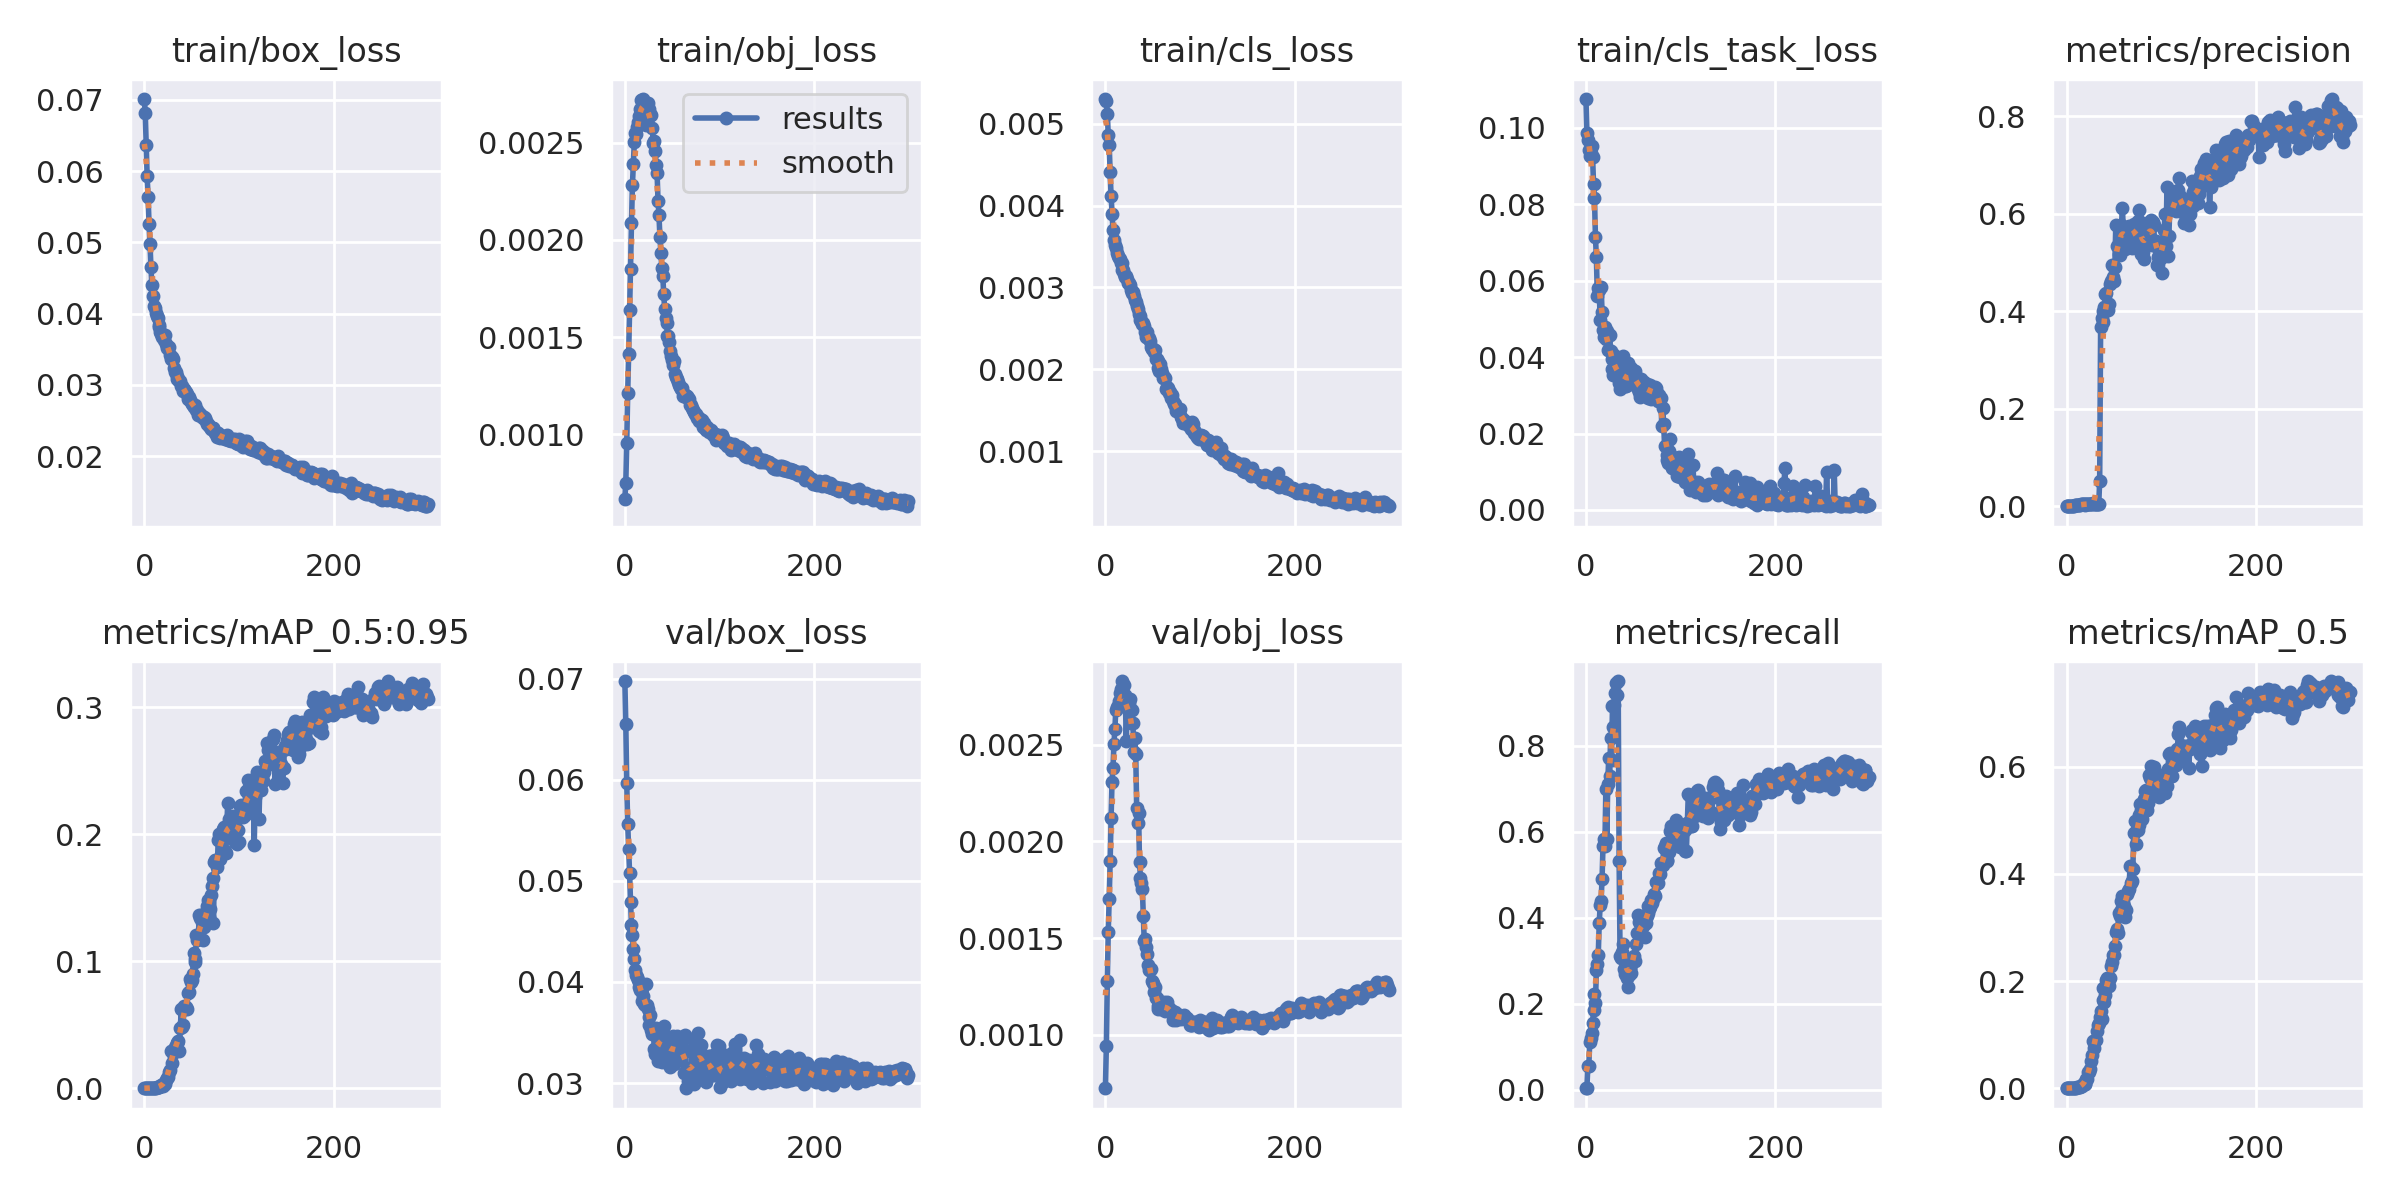

The table this chart was drawn from, first rows:
epoch, train/box_loss, train/obj_loss, train/cls_loss, train/cls_task_loss, metrics/precision, metrics/recall, metrics/mAP_0.5, metrics/mAP_0.5:0.95, val/box_loss, val/obj_loss, val/cls_loss, val/cls_task_loss, x/lr0, x/lr1, x/lr2
0, 0.07011, 0.0006693, 0.005299, 0.1076, 5.5741e-05, 0.003788, 3.0011e-05, 3.0011e-06, 0.06976, 0.0007242, 0.005376, 0.1053, 0.0928, 0.0008, 0.0008
1, 0.06813, 0.0007506, 0.005274, 0.09875, 5.16e-05, 0.005208, 0.0001347, 2.6939e-05, 0.06547, 0.0009406, 0.005294, 0.103, 0.0847, 0.001695, 0.001695
2, 0.06363, 0.000957, 0.00512, 0.0969, 0.0003166, 0.05513, 0.0002249, 4.49e-05, 0.05963, 0.001276, 0.00513, 0.1033, 0.07658, 0.002584, 0.002584
3, 0.05924, 0.001212, 0.004865, 0.09418, 0.0006697, 0.05473, 0.0003894, 7.1637e-05, 0.05563, 0.001534, 0.004909, 0.1035, 0.06847, 0.003468, 0.003468
4, 0.05634, 0.001412, 0.00474, 0.0927, 0.001031, 0.1117, 0.0006727, 0.0001378, 0.05319, 0.001704, 0.004653, 0.1041, 0.06035, 0.004347, 0.004347
5, 0.05262, 0.001639, 0.004406, 0.09342, 0.001002, 0.1199, 0.0005978, 0.0001618, 0.05074, 0.001897, 0.004381, 0.1044, 0.05222, 0.005221, 0.005221
6, 0.04981, 0.001852, 0.004115, 0.09527, 0.001108, 0.1322, 0.0006944, 0.0001708, 0.04792, 0.002123, 0.004071, 0.1042, 0.04409, 0.006088, 0.006088
7, 0.04654, 0.002085, 0.003902, 0.09238, 0.001302, 0.1553, 0.0008355, 0.0002085, 0.04564, 0.00231, 0.003794, 0.1038, 0.03595, 0.006951, 0.006951
8, 0.04402, 0.002285, 0.003701, 0.08538, 0.001492, 0.1861, 0.0009877, 0.0002536, 0.04462, 0.00238, 0.003635, 0.1076, 0.02781, 0.007808, 0.007808
9, 0.04242, 0.002391, 0.00358, 0.08172, 0.001886, 0.2234, 0.001309, 0.0003449, 0.04329, 0.002502, 0.003529, 0.1128, 0.01966, 0.00866, 0.00866
10, 0.04112, 0.002505, 0.003514, 0.07158, 0.001847, 0.2028, 0.001274, 0.0002921, 0.04227, 0.002583, 0.003456, 0.1232, 0.01151, 0.009506, 0.009506
11, 0.04079, 0.002552, 0.003484, 0.06611, 0.002483, 0.2787, 0.001791, 0.0004244, 0.04114, 0.002682, 0.003382, 0.1403, 0.00967, 0.00967, 0.00967
12, 0.04012, 0.002547, 0.003426, 0.05606, 0.002439, 0.2937, 0.001981, 0.0005727, 0.04074, 0.002695, 0.003346, 0.1405, 0.00967, 0.00967, 0.00967
13, 0.03974, 0.002582, 0.003381, 0.05799, 0.002852, 0.3148, 0.002269, 0.0006252, 0.04053, 0.002701, 0.003301, 0.1405, 0.00964, 0.00964, 0.00964
14, 0.03942, 0.002607, 0.00336, 0.05763, 0.002915, 0.388, 0.002619, 0.0006416, 0.04021, 0.002725, 0.003294, 0.1427, 0.00961, 0.00961, 0.00961
15, 0.03842, 0.002639, 0.003353, 0.04968, 0.003919, 0.4294, 0.004166, 0.001074, 0.03952, 0.002769, 0.003299, 0.1526, 0.00958, 0.00958, 0.00958
16, 0.03813, 0.002672, 0.003297, 0.05844, 0.004073, 0.4401, 0.004435, 0.001338, 0.03922, 0.002788, 0.003258, 0.156, 0.00955, 0.00955, 0.00955
17, 0.03748, 0.002722, 0.003302, 0.05185, 0.004058, 0.4913, 0.007617, 0.001656, 0.03952, 0.002727, 0.003199, 0.1565, 0.00952, 0.00952, 0.00952
18, 0.03722, 0.00272, 0.003212, 0.04713, 0.004214, 0.5678, 0.009194, 0.002534, 0.03817, 0.002829, 0.003133, 0.1589, 0.00949, 0.00949, 0.00949
19, 0.03669, 0.002725, 0.00321, 0.04532, 0.004446, 0.5831, 0.008843, 0.002527, 0.03865, 0.002759, 0.00308, 0.1763, 0.00946, 0.00946, 0.00946
20, 0.03694, 0.002698, 0.003166, 0.04783, 0.003554, 0.5676, 0.007956, 0.001679, 0.03782, 0.002808, 0.003051, 0.1788, 0.00943, 0.00943, 0.00943
21, 0.03627, 0.002706, 0.003126, 0.04468, 0.004773, 0.6998, 0.01802, 0.00441, 0.03776, 0.002756, 0.00305, 0.182, 0.0094, 0.0094, 0.0094
22, 0.03707, 0.002591, 0.003141, 0.0468, 0.004463, 0.5826, 0.01702, 0.003642, 0.03982, 0.002517, 0.003033, 0.1841, 0.00937, 0.00937, 0.00937
23, 0.03575, 0.002691, 0.003098, 0.04184, 0.004503, 0.7126, 0.03002, 0.006719, 0.03771, 0.002691, 0.002992, 0.1877, 0.00934, 0.00934, 0.00934
24, 0.03514, 0.002704, 0.00305, 0.04183, 0.00418, 0.772, 0.03102, 0.007893, 0.03735, 0.002687, 0.002944, 0.1912, 0.00931, 0.00931, 0.00931
25, 0.03538, 0.002671, 0.003057, 0.04592, 0.004579, 0.7308, 0.03529, 0.008557, 0.03651, 0.002714, 0.002899, 0.1907, 0.00928, 0.00928, 0.00928
26, 0.03529, 0.002649, 0.003029, 0.04155, 0.004941, 0.8179, 0.05041, 0.01249, 0.03579, 0.002734, 0.002902, 0.1942, 0.00925, 0.00925, 0.00925
27, 0.03418, 0.00265, 0.002971, 0.0396, 0.005451, 0.7671, 0.06205, 0.01464, 0.03677, 0.002611, 0.002864, 0.207, 0.00922, 0.00922, 0.00922
28, 0.03364, 0.002644, 0.002927, 0.03677, 0.006196, 0.8934, 0.08881, 0.02967, 0.03523, 0.002678, 0.002835, 0.217, 0.00919, 0.00919, 0.00919
29, 0.03394, 0.002578, 0.002949, 0.03528, 0.005435, 0.8445, 0.07548, 0.01955, 0.03481, 0.002611, 0.002802, 0.2356, 0.00916, 0.00916, 0.00916
30, 0.03368, 0.002497, 0.00289, 0.04044, 0.005387, 0.8955, 0.09099, 0.02781, 0.03541, 0.002465, 0.002756, 0.2297, 0.00913, 0.00913, 0.00913
31, 0.03236, 0.002507, 0.002842, 0.03814, 0.004773, 0.9227, 0.08917, 0.02906, 0.03338, 0.002536, 0.002734, 0.2273, 0.0091, 0.0091, 0.0091
32, 0.03186, 0.002459, 0.002826, 0.03655, 0.004882, 0.946, 0.1069, 0.03283, 0.03284, 0.002454, 0.002706, 0.2244, 0.00907, 0.00907, 0.00907
33, 0.03179, 0.002386, 0.002779, 0.03536, 0.004515, 0.9188, 0.1176, 0.03186, 0.03547, 0.002172, 0.002662, 0.235, 0.00904, 0.00904, 0.00904
34, 0.03078, 0.002343, 0.002734, 0.03902, 0.004307, 0.9509, 0.1212, 0.03579, 0.03505, 0.002095, 0.002626, 0.2266, 0.00901, 0.00901, 0.00901
35, 0.03127, 0.002203, 0.002679, 0.03333, 0.05087, 0.5325, 0.1325, 0.03591, 0.03218, 0.002148, 0.002585, 0.2351, 0.00898, 0.00898, 0.00898
36, 0.03087, 0.002127, 0.002653, 0.03161, 0.3673, 0.3123, 0.1439, 0.03692, 0.0348, 0.001893, 0.002557, 0.2416, 0.00895, 0.00895, 0.00895
37, 0.03057, 0.002015, 0.002606, 0.03712, 0.3855, 0.3072, 0.1288, 0.02898, 0.03479, 0.001812, 0.002548, 0.2459, 0.00892, 0.00892, 0.00892
38, 0.0306, 0.001933, 0.002585, 0.034, 0.3782, 0.321, 0.1643, 0.04751, 0.03317, 0.001783, 0.002516, 0.2632, 0.00889, 0.00889, 0.00889
39, 0.02992, 0.001857, 0.002558, 0.04037, 0.4011, 0.3392, 0.1864, 0.06218, 0.03209, 0.001754, 0.002483, 0.2507, 0.00886, 0.00886, 0.00886
40, 0.0299, 0.001817, 0.002562, 0.03585, 0.408, 0.282, 0.161, 0.04842, 0.03383, 0.001616, 0.002465, 0.2527, 0.00883, 0.00883, 0.00883
41, 0.02912, 0.001723, 0.002524, 0.0325, 0.4355, 0.2685, 0.1741, 0.05015, 0.03567, 0.001484, 0.002437, 0.2432, 0.0088, 0.0088, 0.0088
42, 0.02944, 0.001644, 0.002452, 0.03251, 0.4371, 0.306, 0.2026, 0.06502, 0.03303, 0.001495, 0.002382, 0.2673, 0.00877, 0.00877, 0.00877
43, 0.02923, 0.001597, 0.00239, 0.03274, 0.408, 0.2602, 0.2054, 0.06233, 0.033, 0.001456, 0.002351, 0.2517, 0.00874, 0.00874, 0.00874
44, 0.02899, 0.001575, 0.002452, 0.03849, 0.4031, 0.2399, 0.195, 0.06378, 0.03359, 0.001418, 0.002312, 0.2529, 0.00871, 0.00871, 0.00871
45, 0.02875, 0.001508, 0.002386, 0.03396, 0.4154, 0.2671, 0.1905, 0.06247, 0.03452, 0.001361, 0.002296, 0.2593, 0.00868, 0.00868, 0.00868
46, 0.02805, 0.001506, 0.002387, 0.0335, 0.456, 0.2839, 0.2055, 0.07477, 0.0343, 0.001334, 0.002287, 0.2781, 0.00865, 0.00865, 0.00865
47, 0.02827, 0.001473, 0.00235, 0.03332, 0.4617, 0.2835, 0.2273, 0.07574, 0.03311, 0.001337, 0.002259, 0.2617, 0.00862, 0.00862, 0.00862
48, 0.02785, 0.001427, 0.002276, 0.03711, 0.4947, 0.271, 0.2363, 0.08602, 0.03155, 0.001342, 0.002205, 0.2749, 0.00859, 0.00859, 0.00859
49, 0.0276, 0.001402, 0.002245, 0.03459, 0.4703, 0.3047, 0.2489, 0.08347, 0.03426, 0.001277, 0.002178, 0.2756, 0.00856, 0.00856, 0.00856
50, 0.02729, 0.001383, 0.00225, 0.03387, 0.4615, 0.3048, 0.2491, 0.08543, 0.03325, 0.001269, 0.002174, 0.2649, 0.00853, 0.00853, 0.00853
51, 0.02723, 0.001357, 0.002208, 0.03651, 0.4899, 0.3107, 0.265, 0.08972, 0.03462, 0.001223, 0.002172, 0.2693, 0.0085, 0.0085, 0.0085
52, 0.02691, 0.001377, 0.002236, 0.03632, 0.5764, 0.2987, 0.2917, 0.1068, 0.03192, 0.001249, 0.002168, 0.2817, 0.00847, 0.00847, 0.00847
53, 0.02697, 0.00131, 0.002121, 0.0324, 0.5346, 0.3402, 0.2967, 0.09934, 0.0341, 0.001192, 0.00213, 0.2854, 0.00844, 0.00844, 0.00844
54, 0.02713, 0.001297, 0.002128, 0.0344, 0.534, 0.3647, 0.2904, 0.1015, 0.03249, 0.00119, 0.002097, 0.2822, 0.00841, 0.00841, 0.00841
55, 0.02644, 0.001283, 0.002097, 0.03177, 0.5166, 0.4062, 0.3269, 0.1204, 0.03465, 0.001133, 0.002061, 0.2817, 0.00838, 0.00838, 0.00838
56, 0.02656, 0.001269, 0.002023, 0.03095, 0.5145, 0.3899, 0.3224, 0.1168, 0.03286, 0.001148, 0.002013, 0.2769, 0.00835, 0.00835, 0.00835
57, 0.02585, 0.001251, 0.001985, 0.0295, 0.5762, 0.355, 0.3331, 0.1191, 0.03239, 0.00115, 0.001982, 0.2761, 0.00832, 0.00832, 0.00832
58, 0.02613, 0.001243, 0.002067, 0.03436, 0.5775, 0.3856, 0.3494, 0.1364, 0.0323, 0.001156, 0.001964, 0.2769, 0.00829, 0.00829, 0.00829
59, 0.02589, 0.001233, 0.002005, 0.03337, 0.611, 0.3928, 0.3597, 0.1339, 0.03413, 0.001135, 0.001964, 0.2837, 0.00826, 0.00826, 0.00826
... 240 more rows
